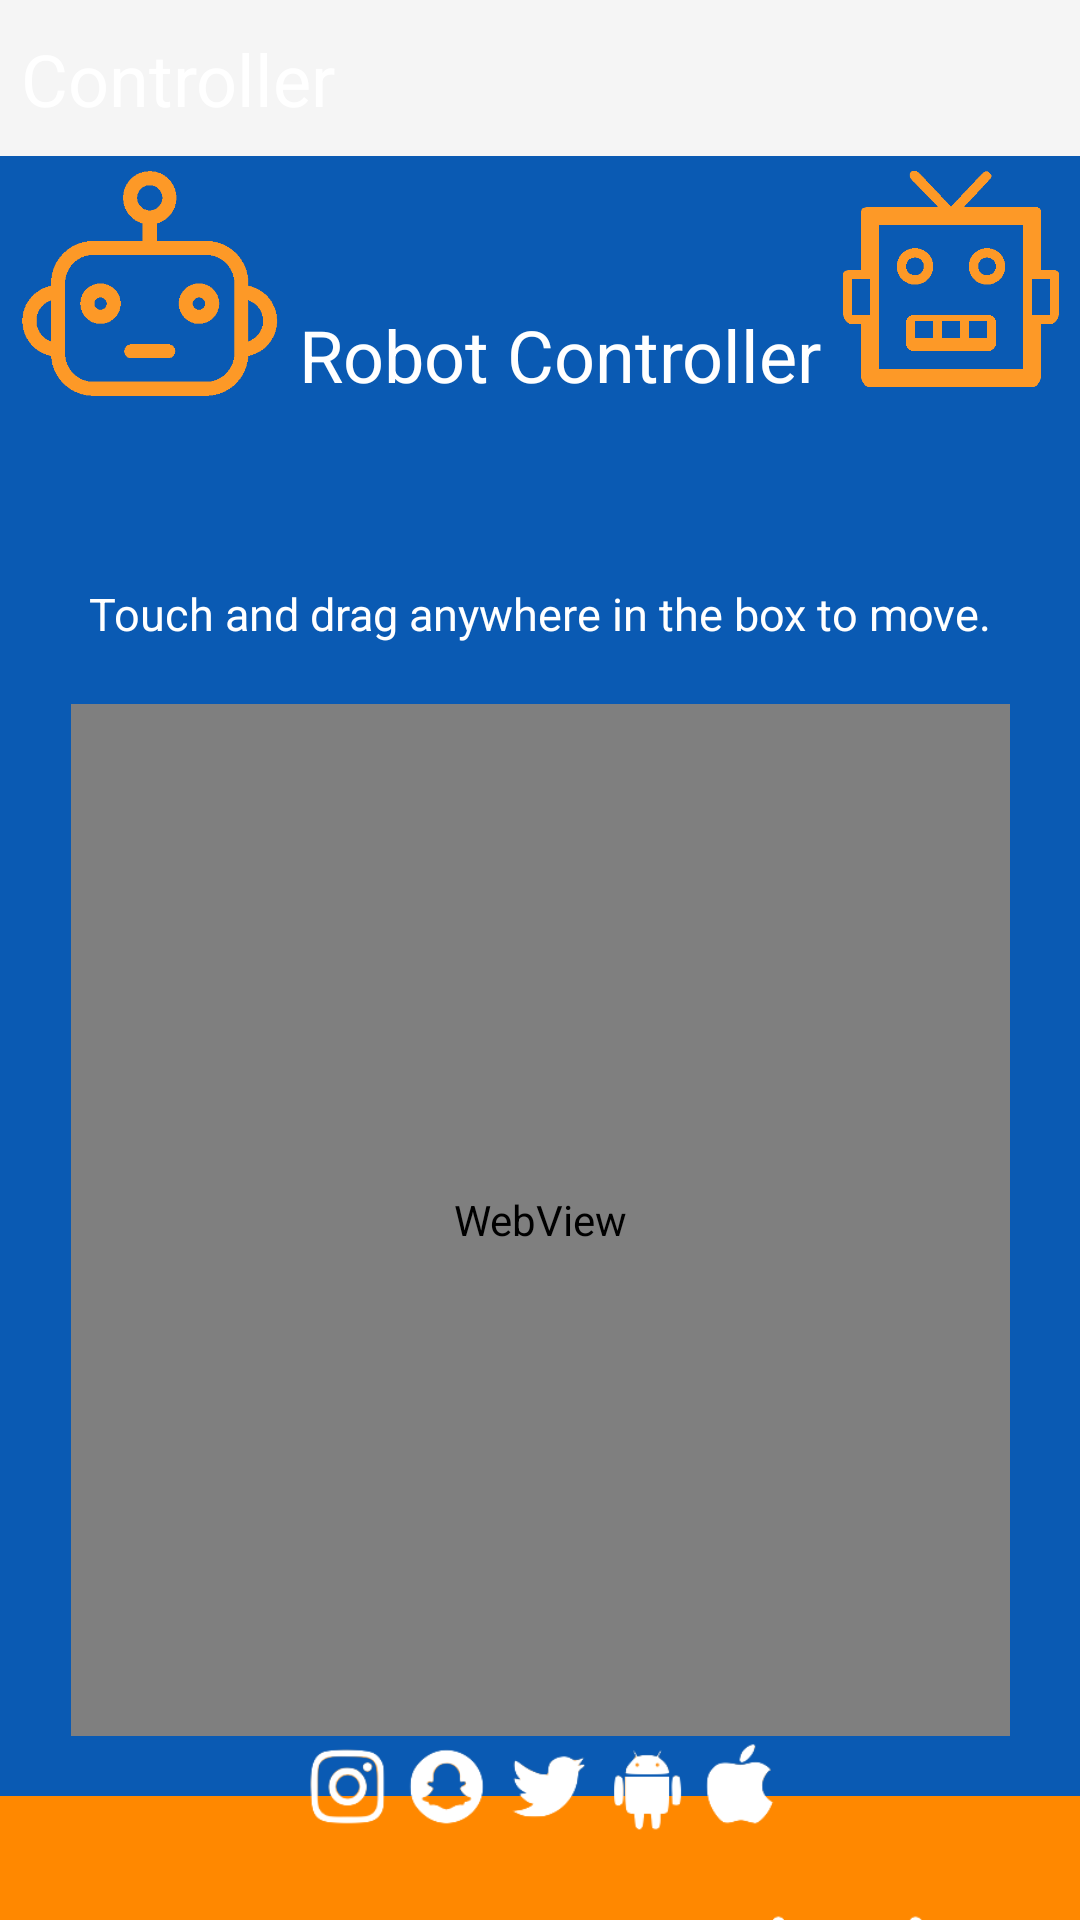

Produce the Android XML layout that renders to this screen, including the resource entries it uses.
<!-- AndroidManifest.xml: application theme Theme.AppCompat.Light.NoActionBar -->
<!-- res/layout/activity_controller.xml -->
<?xml version="1.0" encoding="utf-8"?>
<androidx.constraintlayout.widget.ConstraintLayout xmlns:android="http://schemas.android.com/apk/res/android"
    xmlns:app="http://schemas.android.com/apk/res-auto"
    xmlns:tools="http://schemas.android.com/tools"
    android:id="@+id/coordinatorLayout"
    android:layout_width="match_parent"
    android:layout_height="match_parent"
    android:background="#0A5AB3"
    tools:context=".Controller">

    <com.google.android.material.appbar.AppBarLayout
        android:id="@+id/appBarLayout"
        android:layout_width="418dp"
        android:layout_height="52dp"
        android:theme="@style/AppTheme.AppBarOverlay"
        app:layout_constraintEnd_toEndOf="parent"
        app:layout_constraintStart_toStartOf="parent"
        app:layout_constraintTop_toTopOf="parent">

    </com.google.android.material.appbar.AppBarLayout>

    <TextView
        android:id="@+id/textView2"
        android:layout_width="wrap_content"
        android:layout_height="wrap_content"
        android:layout_marginTop="50dp"
        android:src="@drawable/robot"
        android:text="Robot Controller"
        android:textColor="@android:color/background_light"
        android:textSize="24sp"
        app:fontFamily="@font/montserrat_bold"
        app:layout_constraintEnd_toStartOf="@+id/imageView3"
        app:layout_constraintStart_toEndOf="@+id/imageView"
        app:layout_constraintTop_toBottomOf="@+id/appBarLayout" />

    <TextView
        android:id="@+id/textView4"
        android:layout_width="wrap_content"
        android:layout_height="wrap_content"
        android:layout_marginStart="7dp"
        android:layout_marginLeft="7dp"
        android:src="@drawable/robot"
        android:text="Controller"
        android:textColor="@android:color/background_light"
        android:textSize="24sp"
        app:fontFamily="@font/montserrat_bold"
        app:layout_constraintBottom_toBottomOf="@+id/appBarLayout"
        app:layout_constraintStart_toStartOf="parent"
        app:layout_constraintTop_toTopOf="parent" />

    <TextView
        android:id="@+id/textView3"
        android:layout_width="wrap_content"
        android:layout_height="wrap_content"
        android:layout_marginTop="60dp"
        android:text="Touch and drag anywhere in the box to move."
        android:textColor="@android:color/background_light"
        android:textSize="15sp"
        app:fontFamily="@font/montserrat_bold"
        app:layout_constraintEnd_toEndOf="parent"
        app:layout_constraintStart_toStartOf="parent"
        app:layout_constraintTop_toBottomOf="@+id/textView2" />

    <ImageView
        android:id="@+id/imageView"
        android:layout_width="90dp"
        android:layout_height="75dp"
        android:layout_marginTop="5dp"
        app:layout_constraintEnd_toStartOf="@+id/textView2"
        app:layout_constraintStart_toStartOf="parent"
        app:layout_constraintTop_toBottomOf="@+id/appBarLayout"
        android:src="@drawable/robot" />

    <ImageView
        android:id="@+id/imageView3"
        android:layout_width="76dp"
        android:layout_height="72dp"
        android:layout_marginTop="5dp"
        android:layout_marginEnd="5dp"
        android:layout_marginRight="5dp"
        app:layout_constraintEnd_toEndOf="parent"
        app:layout_constraintTop_toBottomOf="@+id/appBarLayout"
        android:src="@drawable/robot1" />

    <WebView
        android:id="@+id/web"
        android:layout_width="313dp"
        android:layout_height="344dp"
        android:layout_marginTop="20dp"
        app:layout_anchorGravity="center"
        app:layout_constraintEnd_toEndOf="parent"
        app:layout_constraintStart_toStartOf="parent"
        app:layout_constraintTop_toBottomOf="@+id/textView3" />

    <ImageView
        android:id="@+id/imageView4"
        style="@style/orangebackground"
        android:layout_width="410dp"
        android:layout_height="146dp"
        android:src="@android:color/holo_orange_dark"
        app:layout_constraintBottom_toBottomOf="parent"
        app:layout_constraintEnd_toEndOf="parent"
        app:layout_constraintHorizontal_bias="1.0"
        app:layout_constraintStart_toStartOf="parent"
        app:layout_constraintTop_toBottomOf="@+id/web"
        app:layout_constraintVertical_bias="0.0" />

    <ImageView
        android:id="@+id/imageView5"
        android:layout_width="298dp"
        android:layout_height="122dp"
        app:layout_constraintBottom_toBottomOf="parent"
        app:layout_constraintEnd_toEndOf="parent"
        app:layout_constraintStart_toStartOf="parent"
        app:layout_constraintTop_toTopOf="@+id/imageView4"
        android:src="@drawable/socialicon" />

</androidx.constraintlayout.widget.ConstraintLayout>
<!-- resources referenced by this layout -->
<resources>
  <!-- drawable robot: png bitmap (drawable, 13000 bytes) -->
  <!-- drawable robot1: png bitmap (drawable, 14288 bytes) -->
  <!-- drawable socialicon: png bitmap (drawable, 32067 bytes) -->
  <style name="AppTheme.AppBarOverlay" parent="Theme.AppCompat.Light.NoActionBar" />
  <style name="orangebackground">
          <item name="android:layout_width">419dp</item>
          <item name="android:layout_height">159dp</item>
          <item name="android:layout_marginTop">20dp</item>
      </style>
</resources>
